Labelled photos from "Dataset", an image-classification folder in houssemradhouane/CNN-Algorithm-for-Image-Classification. The possible labels are: CPU cooler, Case, Headphone, Keyboard, Mouse, Speaker, case, cooler, headphone, keyboard, mouse, speaker.

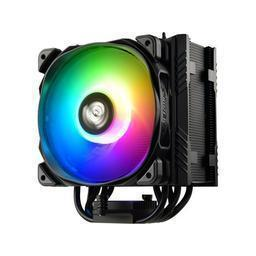
Label: CPU cooler

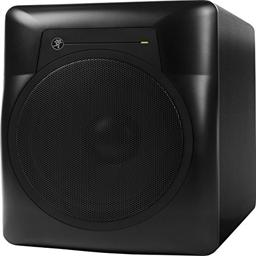
Label: Speaker

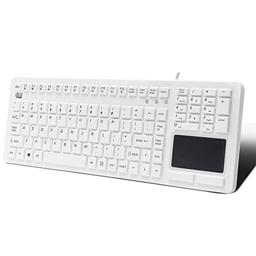
Label: Keyboard

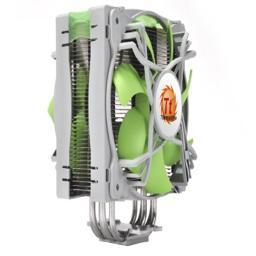
Label: cooler

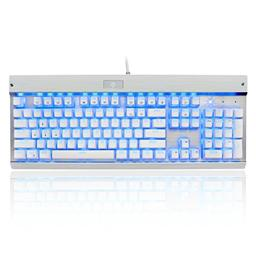
Label: keyboard

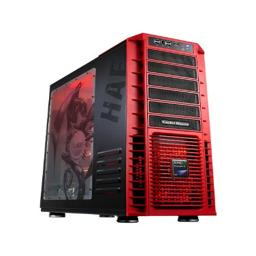
Label: Case
